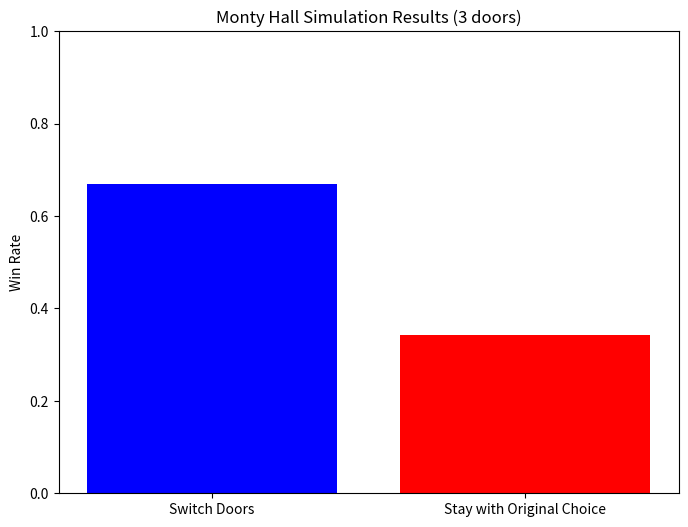

Here is the Python script that generated this plot:
import random
import matplotlib.pyplot as plt
import argparse

def monty_hall_simulation(num_trials, switch_doors, num_doors=3):
    """
    Simulates the Monty Hall problem for a specified number of trials and doors.
    Args:
        num_trials (int): The number of times to run the simulation.
        switch_doors (bool): Whether the player switches doors after Monty's reveal.
        num_doors (int): The number of doors in the game (default: 3)
    Returns:
        float: The win rate (number of wins / total trials).
    """
    wins = 0
    for _ in range(num_trials):
        # Randomly assign the car to one of the doors
        car_door = random.randint(0, num_doors - 1)
        # Player makes a random initial choice
        player_choice = random.randint(0, num_doors - 1)
        
        # Monty reveals all but one door (excluding car and player's choice)
        available_doors = set(range(num_doors))
        available_doors.remove(car_door)  # Remove car door
        if player_choice in available_doors:
            available_doors.remove(player_choice)  # Remove player's choice if it's not the car door
            
        # Monty reveals all doors except one (if switching) or none (if staying)
        if switch_doors:
            # Leave one door unopened (besides player's choice)
            remaining_door = None
            if player_choice == car_door:
                # If player chose car, randomly keep one goat door closed
                remaining_door = random.choice(list(available_doors))
            else:
                # If player chose goat, keep car door closed
                remaining_door = car_door
                
            # Switch to the remaining unopened door
            player_choice = remaining_door

        # Check if won
        if player_choice == car_door:
            wins += 1
            
    return wins / num_trials

def run_simulation(num_doors):
    """
    Runs the simulation for a specific number of doors and displays results.
    """
    num_trials = 10000
    switch_win_rate = monty_hall_simulation(num_trials, True, num_doors)
    stay_win_rate = monty_hall_simulation(num_trials, False, num_doors)
    
    print(f"\nResults for {num_doors} doors:")
    print(f"Win rate when switching doors: {switch_win_rate:.4f}")
    print(f"Win rate when staying with the original choice: {stay_win_rate:.4f}")
    
    # Visualize results
    labels = ['Switch Doors', 'Stay with Original Choice']
    win_rates = [switch_win_rate, stay_win_rate]
    plt.figure(figsize=(8, 6))
    plt.bar(labels, win_rates, color=['blue', 'red'])
    plt.ylabel('Win Rate')
    plt.title(f'Monty Hall Simulation Results ({num_doors} doors)')
    plt.ylim(0, 1)
    plt.show()

def interactive_menu():
    """
    Displays an interactive menu for the user to choose simulation options.
    """
    while True:
        print("\nMonty Hall Problem Simulator")
        print("1. Run simulation with 3 doors")
        print("2. Run simulation with 10 doors")
        print("3. Run simulation with 1000 doors")
        print("4. Exit")
        
        choice = input("\nEnter your choice (1-4): ")
        
        if choice == '1':
            run_simulation(3)
        elif choice == '2':
            run_simulation(10)
        elif choice == '3':
            run_simulation(1000)
        elif choice == '4':
            print("Goodbye!")
            break
        else:
            print("Invalid choice. Please try again.")

def main():
    parser = argparse.ArgumentParser(description='Monty Hall Problem Simulator')
    parser.add_argument('-i', '--interactive', action='store_true',
                        help='Run in interactive mode with menu')
    args = parser.parse_args()
    
    if args.interactive:
        interactive_menu()
    else:
        # Default behavior: run with 3 doors
        run_simulation(3)

if __name__ == "__main__":
    main()
